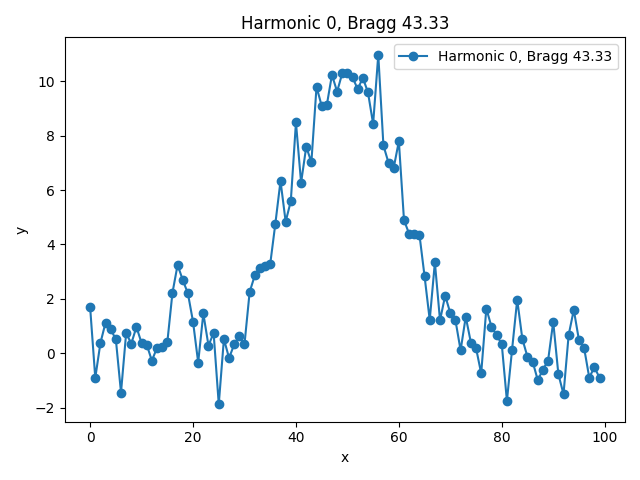

Data behind this chart, as committed beside it:
x, y, bragg_angle
0.0, 1.698, 43.33
1.0, -0.901, 43.33
2.0, 0.3816, 43.33
3.0, 1.133, 43.33
4.0, 0.8845, 43.33
5.0, 0.5167, 43.33
6.0, -1.439, 43.33
7.0, 0.7466, 43.33
8.0, 0.3594, 43.33
9.0, 0.9709, 43.33
10.0, 0.3798, 43.33
11.0, 0.3221, 43.33
12.0, -0.2692, 43.33
13.0, 0.2093, 43.33
14.0, 0.2304, 43.33
15.0, 0.4032, 43.33
16.0, 2.224, 43.33
17.0, 3.251, 43.33
18.0, 2.695, 43.33
19.0, 2.206, 43.33
20.0, 1.163, 43.33
21.0, -0.3345, 43.33
22.0, 1.469, 43.33
23.0, 0.2882, 43.33
24.0, 0.749, 43.33
25.0, -1.867, 43.33
26.0, 0.5313, 43.33
27.0, -0.171, 43.33
28.0, 0.3304, 43.33
29.0, 0.6409, 43.33
30.0, 0.3392, 43.33
31.0, 2.252, 43.33
32.0, 2.865, 43.33
33.0, 3.154, 43.33
34.0, 3.197, 43.33
35.0, 3.281, 43.33
36.0, 4.768, 43.33
37.0, 6.332, 43.33
38.0, 4.838, 43.33
39.0, 5.59, 43.33
40.0, 8.482, 43.33
41.0, 6.269, 43.33
42.0, 7.588, 43.33
43.0, 7.023, 43.33
44.0, 9.792, 43.33
45.0, 9.091, 43.33
46.0, 9.122, 43.33
47.0, 10.23, 43.33
48.0, 9.611, 43.33
49.0, 10.29, 43.33
50.0, 10.3, 43.33
51.0, 10.14, 43.33
52.0, 9.704, 43.33
53.0, 10.12, 43.33
54.0, 9.585, 43.33
55.0, 8.425, 43.33
56.0, 10.97, 43.33
57.0, 7.638, 43.33
58.0, 6.995, 43.33
59.0, 6.819, 43.33
... 40 more rows
